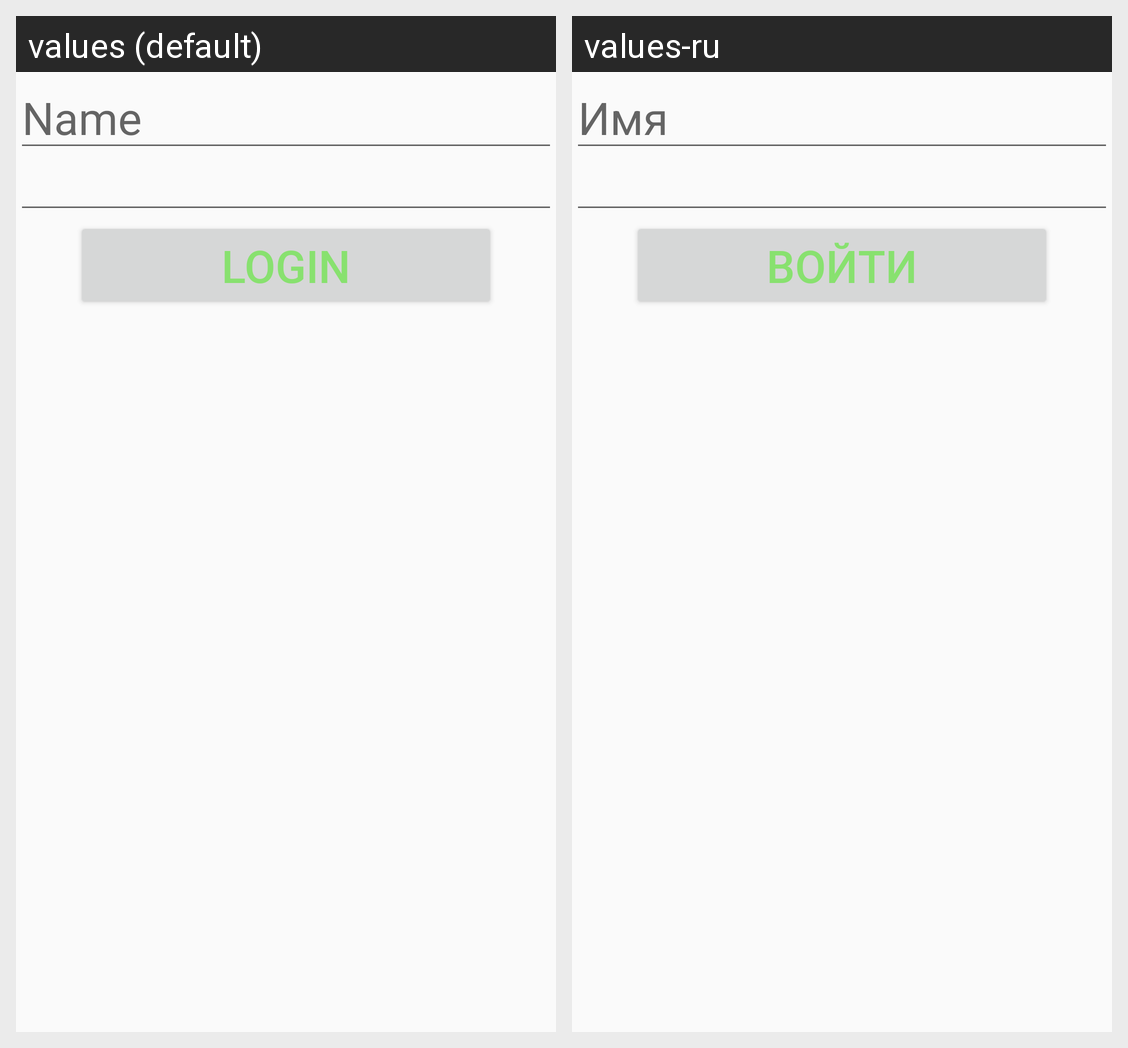

Translations of the strings shown on this Android screen, per locale in the grid:
Android screen res/layout/activity_classwork2.xml rendered under 2 locales, left to right: values (default), values-ru. Device: Nexus 5 (rendered at 1080×1920; each locale shown at half size, 540×960, under a caption strip naming it); theme AppTheme.
Strings drawn on this screen, with the default value and each locale's value (text and hints the layout hard-codes, and strings that could not be matched under every locale, appear in the picture but are not listed):

name
  values: Name
  values-ru: Имя

button
  values: Login
  values-ru: Войти
